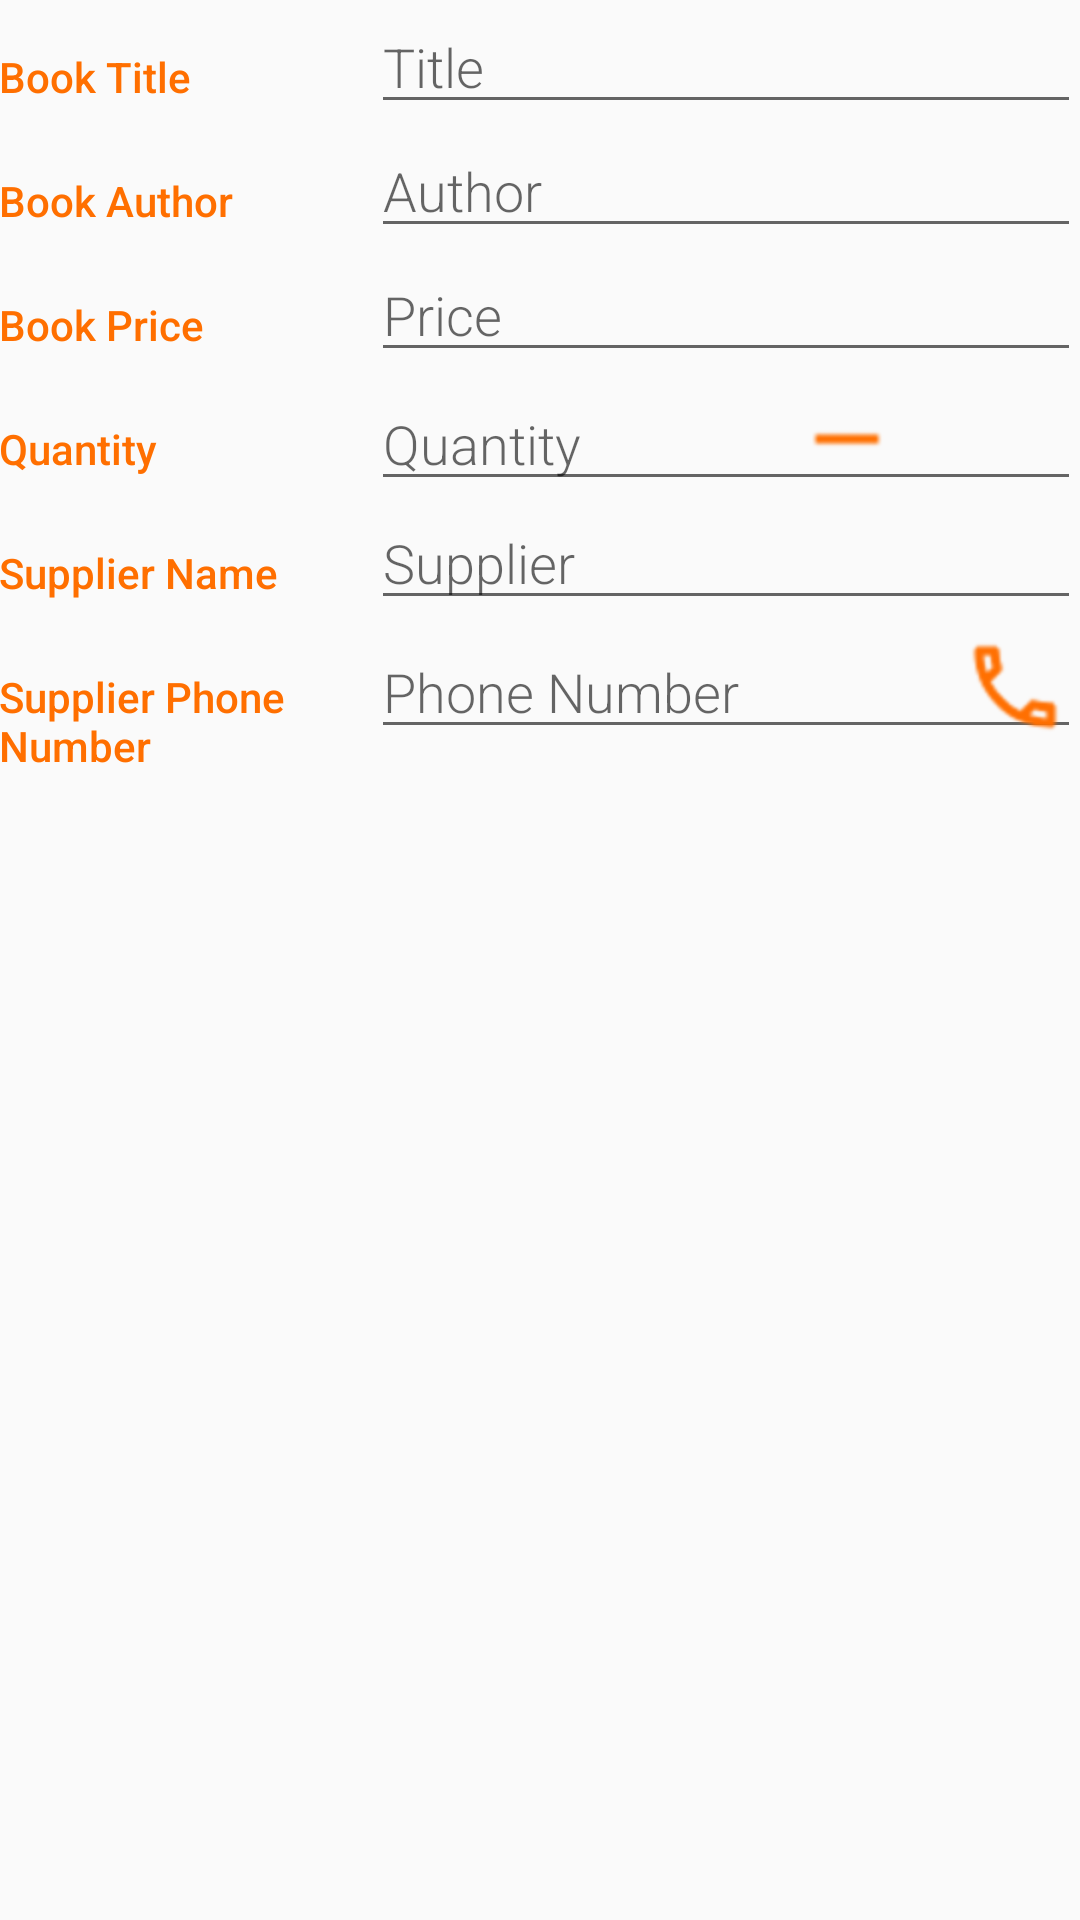

This screen was rendered from an Android layout file. Write that file and the resources it references.
<!-- AndroidManifest.xml: activity theme EditorTheme -->
<!-- res/layout/activity_editor.xml -->
<?xml version="1.0" encoding="utf-8"?>
<LinearLayout xmlns:android="http://schemas.android.com/apk/res/android"
    xmlns:tools="http://schemas.android.com/tools"
    android:layout_width="match_parent"
    android:layout_height="match_parent"
    android:orientation="vertical"
    android:padding="@dimen/activity_margin"
    tools:context=".EditorActivity">

    
    <LinearLayout
        android:layout_width="match_parent"
        android:layout_height="wrap_content"
        android:orientation="horizontal">

        
        <TextView
            style="@style/CategoryStyle"
            android:text="@string/category_book_title" />

        
        <LinearLayout
            android:layout_width="0dp"
            android:layout_height="wrap_content"
            android:layout_weight="2"
            android:orientation="vertical"
            android:paddingLeft="4dp">

            
            <EditText
                android:id="@+id/edit_book_title"
                style="@style/EditorFieldStyle"
                android:hint="@string/hint_book_title"
                android:inputType="textCapWords" />

        </LinearLayout>
    </LinearLayout>

    
    <LinearLayout
        android:layout_width="match_parent"
        android:layout_height="wrap_content"
        android:orientation="horizontal">

        
        <TextView
            style="@style/CategoryStyle"
            android:text="@string/category_book_author" />

        
        <LinearLayout
            android:layout_width="0dp"
            android:layout_height="wrap_content"
            android:layout_weight="2"
            android:orientation="vertical"
            android:paddingLeft="4dp">

            
            <EditText
                android:id="@+id/edit_book_author"
                style="@style/EditorFieldStyle"
                android:hint="@string/hint_book_author"
                android:inputType="textCapWords" />

        </LinearLayout>
    </LinearLayout>

    
    <LinearLayout
        android:id="@+id/container_price"
        android:layout_width="match_parent"
        android:layout_height="wrap_content"
        android:orientation="horizontal">

        
        <TextView
            style="@style/CategoryStyle"
            android:text="@string/category_book_price" />

        
        <LinearLayout
            android:layout_width="0dp"
            android:layout_height="wrap_content"
            android:layout_weight="2"
            android:orientation="vertical"
            android:paddingLeft="4dp">

            
            <EditText
                android:id="@+id/edit_book_price"
                style="@style/EditorFieldStyle"
                android:hint="@string/hint_book_price"
                android:inputType="number" />

        </LinearLayout>
    </LinearLayout>

    
    <LinearLayout
        android:id="@+id/container_quantity"
        android:layout_width="match_parent"
        android:layout_height="wrap_content"
        android:orientation="horizontal">

        
        <TextView
            style="@style/CategoryStyle"
            android:text="@string/category_book_quantity" />

        
        <RelativeLayout
            android:layout_width="0dp"
            android:layout_height="wrap_content"
            android:layout_weight="2"
            android:paddingLeft="4dp">

            
            <EditText
                android:id="@+id/edit_book_quantity"
                style="@style/EditorFieldStyle"
                android:hint="@string/hint_book_quantity"
                android:inputType="number" />

            <LinearLayout
                android:layout_width="wrap_content"
                android:layout_height="wrap_content"
                android:layout_alignParentEnd="true"
                android:layout_alignParentRight="true"
                android:layout_centerInParent="true"
                android:orientation="horizontal">

                
                <ImageView
                    android:id="@+id/label_remove_button"
                    style="@style/ButtonStyle"
                    android:layout_marginRight="12dp"
                    android:background="@drawable/baseline_remove_black_24"
                    android:backgroundTint="@color/colorAccent" />

                
                <ImageView
                    android:id="@+id/label_add_button"
                    style="@style/ButtonStyle"
                    android:layout_gravity="end"
                    android:layout_marginLeft="12dp"
                    android:background="@drawable/baseline_add_black_24" />

            </LinearLayout>
        </RelativeLayout>
    </LinearLayout>

    
    <LinearLayout
        android:layout_width="match_parent"
        android:layout_height="wrap_content"
        android:orientation="horizontal">

        
        <TextView
            style="@style/CategoryStyle"
            android:text="@string/category_book_supplier" />

        
        <LinearLayout
            android:layout_width="0dp"
            android:layout_height="wrap_content"
            android:layout_weight="2"
            android:orientation="vertical"
            android:paddingLeft="4dp">

            
            <EditText
                android:id="@+id/edit_book_supplier"
                style="@style/EditorFieldStyle"
                android:hint="@string/hint_book_supplier"
                android:inputType="textCapWords" />

        </LinearLayout>
    </LinearLayout>

    
    <LinearLayout
        android:layout_width="match_parent"
        android:layout_height="wrap_content"
        android:orientation="horizontal">

        
        <TextView
            style="@style/CategoryStyle"
            android:text="@string/category_book_supplier_phone" />

        
        <RelativeLayout
            android:layout_width="0dp"
            android:layout_height="wrap_content"
            android:layout_weight="2"
            android:paddingLeft="4dp">

            
            <EditText
                android:id="@+id/edit_book_supplier_phone"
                style="@style/EditorFieldStyle"
                android:hint="@string/hint_book_supplier_phone"
                android:inputType="phone" />

            <ImageView
                android:id="@+id/label_phone_button"
                style="@style/ButtonStyle"
                android:layout_gravity="end"
                android:layout_marginRight="4dp"
                android:background="@drawable/outline_local_phone_black_24" />

        </RelativeLayout>
    </LinearLayout>
</LinearLayout>
<!-- resources referenced by this layout -->
<resources>
  <color name="colorAccent">#FF6F00</color>
  <!-- drawable baseline_remove_black_24: png bitmap (drawable-hdpi, 133 bytes) -->
  <!-- drawable outline_local_phone_black_24: png bitmap (drawable-hdpi, 530 bytes) -->
  <string name="category_book_author">Book Author</string>
  <string name="category_book_price">Book Price</string>
  <string name="category_book_quantity">Quantity</string>
  <string name="category_book_supplier">Supplier Name</string>
  <string name="category_book_supplier_phone">Supplier Phone Number</string>
  <string name="category_book_title">Book Title</string>
  <string name="hint_book_author">Author</string>
  <string name="hint_book_price">Price</string>
  <string name="hint_book_quantity">Quantity</string>
  <string name="hint_book_supplier">Supplier</string>
  <string name="hint_book_supplier_phone">Phone Number</string>
  <string name="hint_book_title">Title</string>
  <style name="ButtonStyle">
          <item name="android:layout_height">36dp</item>
          <item name="android:layout_width">36dp</item>
          <item name="android:layout_alignParentRight">true</item>
          <item name="android:layout_centerInParent">true</item>
          <item name="android:backgroundTint">@color/colorAccent</item>
      </style>
  <style name="CategoryStyle">
          <item name="android:layout_height">wrap_content</item>
          <item name="android:layout_width">0dp</item>
          <item name="android:layout_weight">1</item>
          <item name="android:paddingTop">16dp</item>
          <item name="android:textColor">@color/colorAccent</item>
          <item name="android:fontFamily">sans-serif-medium</item>
          <item name="android:textAppearance">?android:textAppearanceSmall</item>
      </style>
  <style name="EditorFieldStyle">
          <item name="android:layout_height">wrap_content</item>
          <item name="android:layout_width">match_parent</item>
          <item name="android:fontFamily">sans-serif-light</item>
          <item name="android:textAppearance">?android:textAppearanceMedium</item>
      </style>
  <style name="EditorTheme" parent="Base.Theme.AppCompat.Light.DarkActionBar">
          <item name="colorPrimary">@color/editorColorPrimary</item>
          <item name="colorPrimaryDark">@color/editorColorPrimaryDark</item>
          <item name="colorAccent">@color/colorAccent</item>
      </style>
  <color name="editorColorPrimary">#FF5722</color>
  <color name="editorColorPrimaryDark">#FF8A65</color>
</resources>
